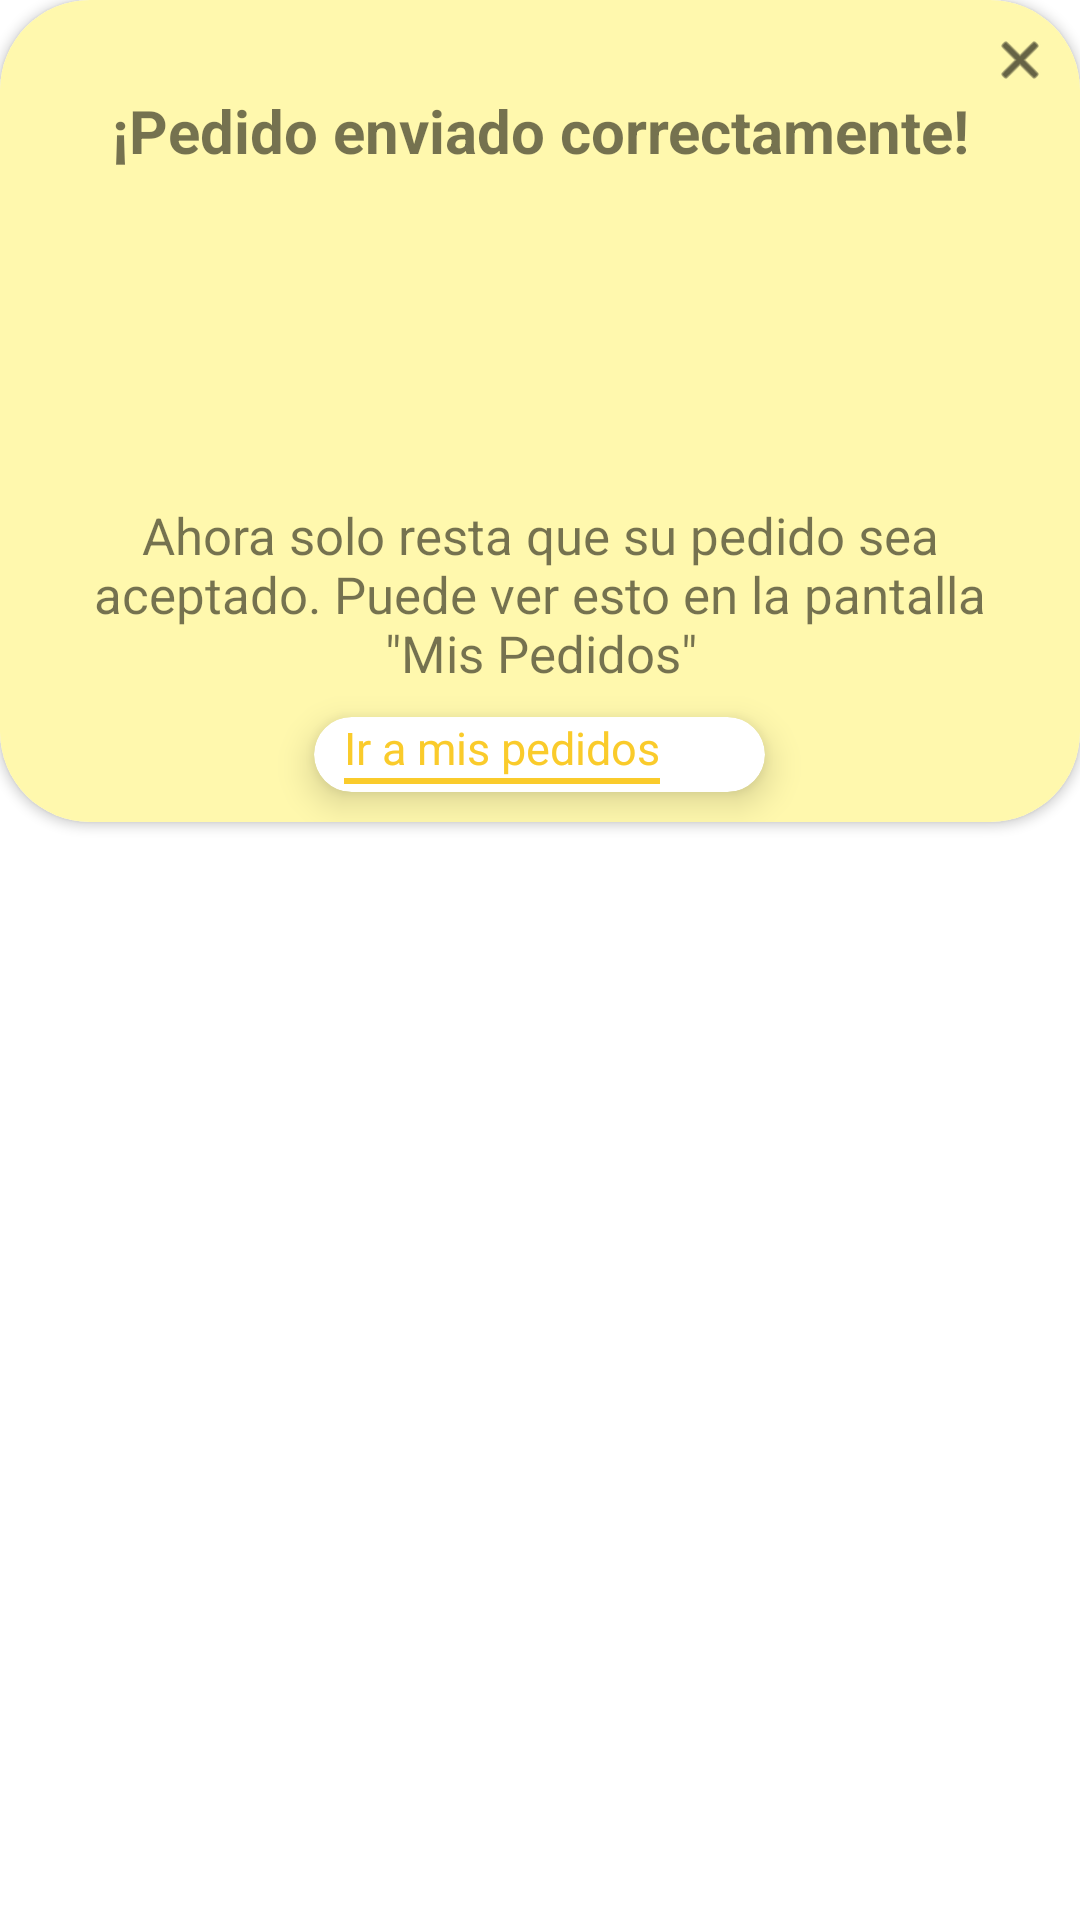

Produce the Android XML layout that renders to this screen, including the resource entries it uses.
<!-- AndroidManifest.xml: application theme Theme.ElEmperadorVedado.NoActionBar -->
<!-- res/layout/li_pedido_enviado.xml -->
<?xml version="1.0" encoding="utf-8"?>
<LinearLayout xmlns:android="http://schemas.android.com/apk/res/android"
    android:layout_width="match_parent"
    android:layout_height="match_parent"
    xmlns:app="http://schemas.android.com/apk/res-auto"
    android:orientation="vertical">

    <androidx.cardview.widget.CardView
        android:layout_width="wrap_content"
        android:layout_height="wrap_content"
        app:cardCornerRadius="30sp"
        android:layout_gravity="center">

        <LinearLayout
            android:background="@color/amarillo_clarito"
            android:layout_width="wrap_content"
            android:layout_height="wrap_content"
            android:orientation="vertical">

            <ImageView
                android:id="@+id/li_pedido_enviado_cerrar"
                android:layout_width="20sp"
                android:layout_height="20sp"
                android:src="@android:drawable/ic_menu_close_clear_cancel"
                android:layout_gravity="end"
                android:layout_marginTop="10sp"
                android:layout_marginEnd="10sp"
                app:tint="@color/black" />

            <TextView
                android:textAlignment="center"
                android:layout_gravity="center_horizontal"
                android:textStyle="bold"
                android:layout_width="wrap_content"
                android:layout_height="wrap_content"
                android:text="@string/pedido_enviado_correctamente"
                android:textSize="20sp"
                android:layout_marginStart="20sp"
                android:layout_marginEnd="20sp"/>

            <ImageView
                android:layout_width="100sp"
                android:layout_height="100sp"
                android:src="@drawable/local_shipping"
                android:layout_gravity="center"/>

            <TextView
                android:textAlignment="center"
                android:layout_marginStart="20sp"
                android:layout_marginEnd="20sp"
                android:layout_width="wrap_content"
                android:layout_height="wrap_content"
                android:text="@string/espere_la_confirmacion_de_su_pedido"
                android:textSize="17sp"
                android:layout_gravity="center"
                android:layout_marginTop="10sp"/>


            <androidx.cardview.widget.CardView
                android:id="@+id/li_pedido_enviado_cv_ir_a_mis_pedidos"
                android:layout_width="wrap_content"
                android:layout_height="wrap_content"
                android:layout_gravity="center_horizontal"
                android:layout_marginTop="10sp"
                android:layout_marginBottom="10sp"
                android:elevation="5sp"
                android:translationZ="5sp"
                app:cardCornerRadius="20sp">
                <LinearLayout
                    android:layout_width="wrap_content"
                    android:layout_height="wrap_content"
                    android:orientation="horizontal"
                    android:layout_marginStart="10sp"
                    android:layout_marginEnd="10sp">

                    <LinearLayout
                        android:layout_width="wrap_content"
                        android:layout_height="wrap_content"
                        android:orientation="vertical">

                        <TextView
                            android:layout_width="wrap_content"
                            android:layout_height="wrap_content"
                            android:text="@string/ir_a_mis_pedidos"
                            android:layout_gravity="center"
                            android:textSize="15sp"
                            android:textColor="@color/amarillo_logo"/>

                        <View
                            android:layout_width="match_parent"
                            android:layout_height="2sp"
                            android:background="@color/amarillo_logo"/>
                    </LinearLayout>

                    <ImageView
                        android:layout_width="25sp"
                        android:layout_height="25sp"
                        android:src="@drawable/receipt_long"
                        android:layout_gravity="center"
                        app:tint="@color/amarillo_logo" />
                </LinearLayout>
            </androidx.cardview.widget.CardView>

        </LinearLayout>

    </androidx.cardview.widget.CardView>

</LinearLayout>
<!-- resources referenced by this layout -->
<resources>
  <color name="amarillo_clarito">#FFF8AD</color>
  <color name="amarillo_logo">#FACB2B</color>
  <color name="black">#FF000000</color>
  <string name="espere_la_confirmacion_de_su_pedido">  Ahora solo resta que su pedido sea aceptado. Puede ver esto en la pantalla \"Mis Pedidos\"</string>
  <string name="ir_a_mis_pedidos">Ir a mis pedidos</string>
  <string name="pedido_enviado_correctamente">¡Pedido enviado correctamente!</string>
  <style name="Theme.ElEmperadorVedado.NoActionBar">
          <item name="windowActionBar">false</item>
          <item name="windowNoTitle">true</item>
      </style>
</resources>
